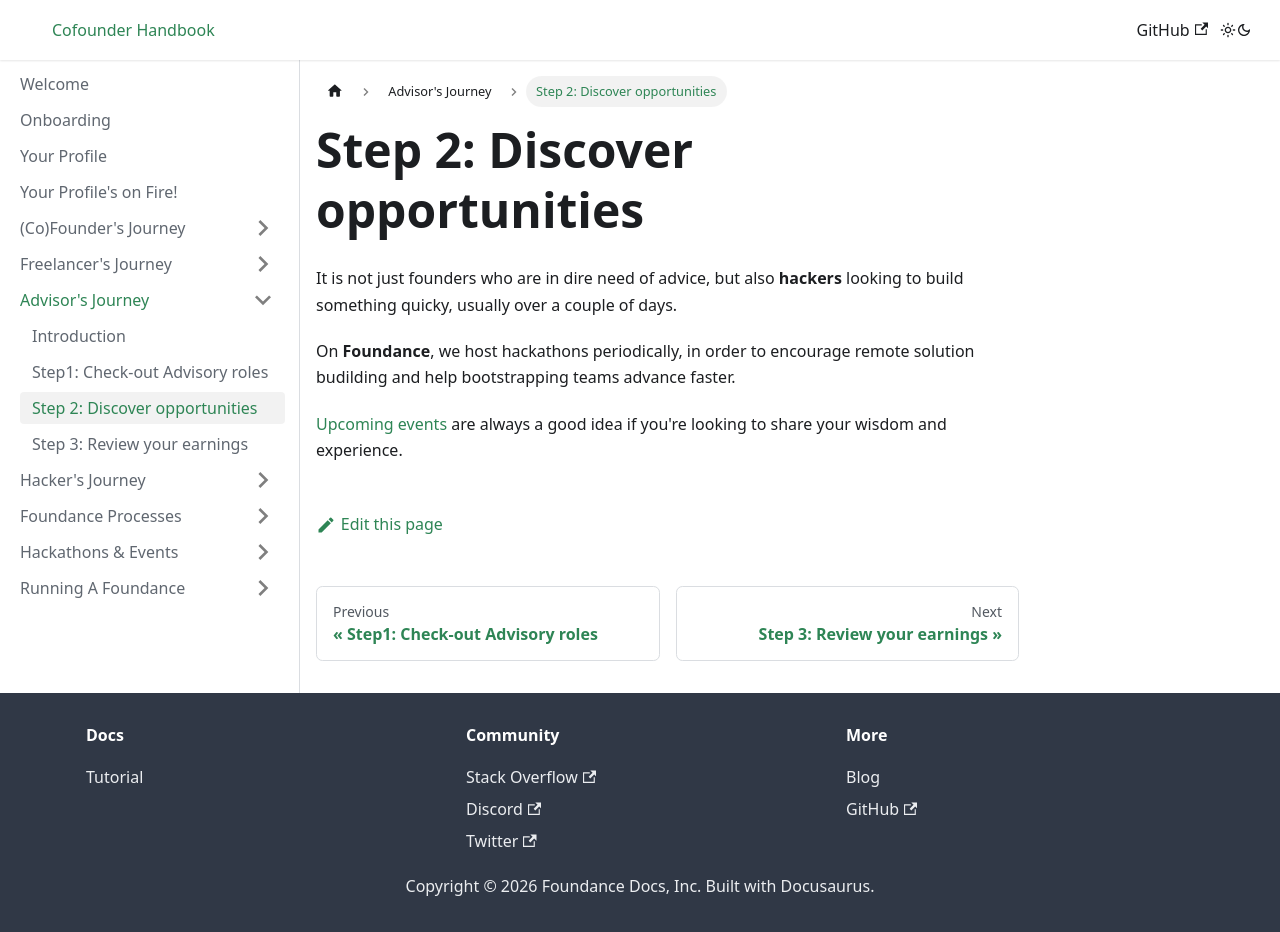

repository: foundance/foundance-docs · page: advisors-journey/discover/index.html · generator: docusaurus

---
sidebar_position: 3
---

import BrowserWindow from '../../src/components/BrowserWindow';
import Highlight from '../../src/components/Highlight';

# Step 2: Discover opportunities

It is not just founders who are in dire need of advice, but also **hackers** looking to build something quicky, usually over a couple of days. 

On **Foundance**, we host hackathons periodically, in order to encourage remote solution budilding and help bootstrapping teams advance faster. 

[Upcoming events](https://app.foundance.org/events) are always a good idea if you're looking to share your wisdom and experience.
